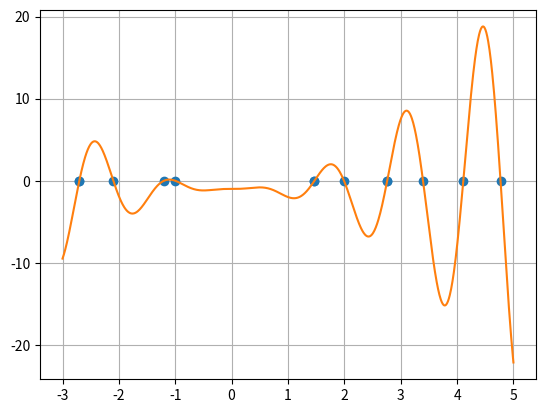

Here is the Python script that generated this plot:
import numpy as np
import matplotlib.pyplot as plt
from scipy.optimize import root

def f(x):
    return (x ** 2) * np.sin(4.6 * x) - 1

def bisection(f, left_border, right_border, eps):
    result = []
    step = 0.1
    steps = [left_border + step * i for i in 
        range(int(abs((left_border - right_border) / step)))]

    for i in range(len(steps) - 1):
        a = steps[i]
        b = steps[i + 1]
        if f(a) * f(b) < 0:
            while abs(f(b) - f(a)) > eps:
                c = (a + b) / 2
                if f(a) * f(c) > 0:
                    a = c
                else:
                    b = c
            if len(result) > 0:
                if abs(c - result[-1]) > eps:
                    result.append(c)
            else:
                result.append(c)
    return result
     
def roots(f, a, b):
    result = []
    steps = [a + i * 0.5 for i in range(int(abs(a - b) / 0.5) + 1)]
    for step in steps:
        x = root(f, step).x
        if np.isclose(f(x), 0):
            if a <= x <= b and x not in result:
                result.append(x)
    return result

def main():
    a = -3
    b = 5
    epsilon = 0.000001

    x_1 = np.linspace(a, b, 1000)
    y_1 = [f(x) for x in x_1]

    '''
    x_2 = [x for x in x_1 if abs(f(x)) < epsilon]
    y_2 = [0 for each in x_2]
    plt.plot(x_2, y_2, '*')
    print(x_2)
    '''

    x_3 = (bisection(f, a, b, epsilon))
    y_3 = [0 for x in x_3]
    #plt.plot(x_3, y_3, 'o')

    x_4 = roots(f, a, b)
    y_4 = [0 for each in x_4]
    plt.plot(x_4, y_4, 'o')
    
    plt.plot(x_1, y_1)
    plt.grid()
    plt.show()

    bisection_roots = (bisection(f, a, b, epsilon))
    for i in range(len(bisection_roots)):
        print("x%1d = %5f" %(i + 1, bisection_roots[i]))

main()










